Image classification data set "70-15-15" (dean-fahreza/My-Python-Notebook on GitHub). Class labels (4): healthy, septoria leaf blotch, strip rust, stripe rust.

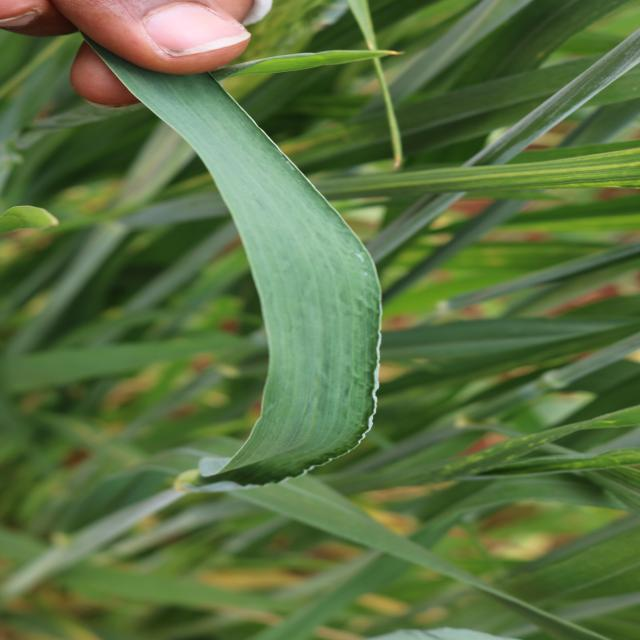
Label: healthy

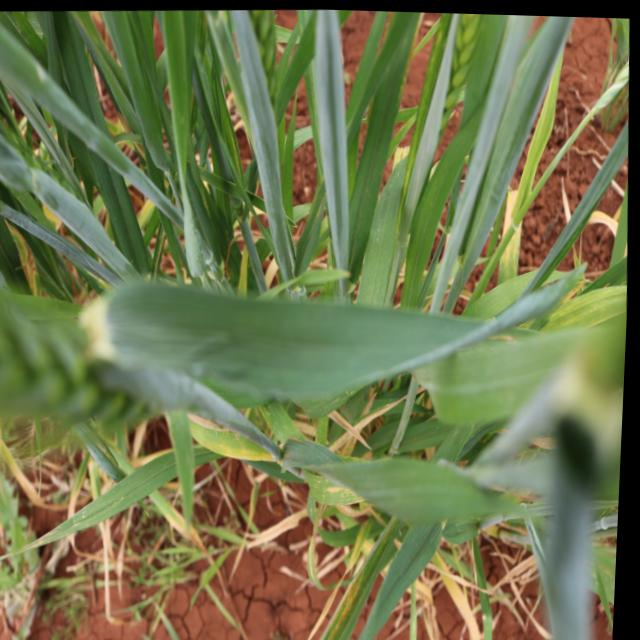
Label: healthy

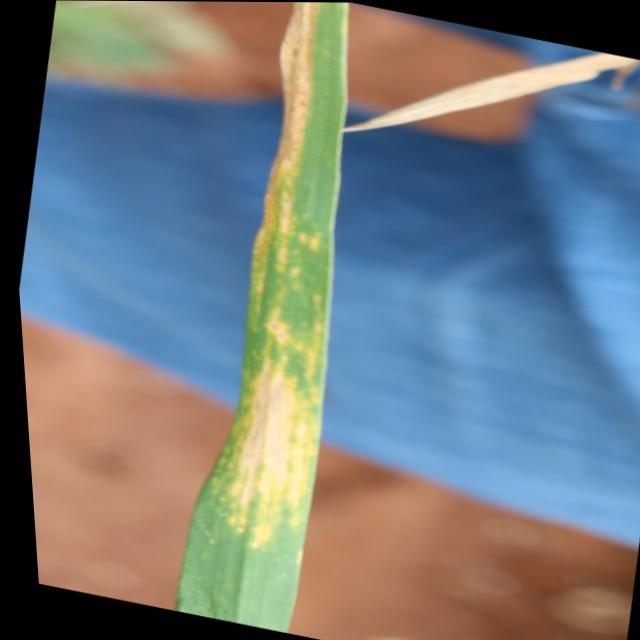
Label: septoria leaf blotch

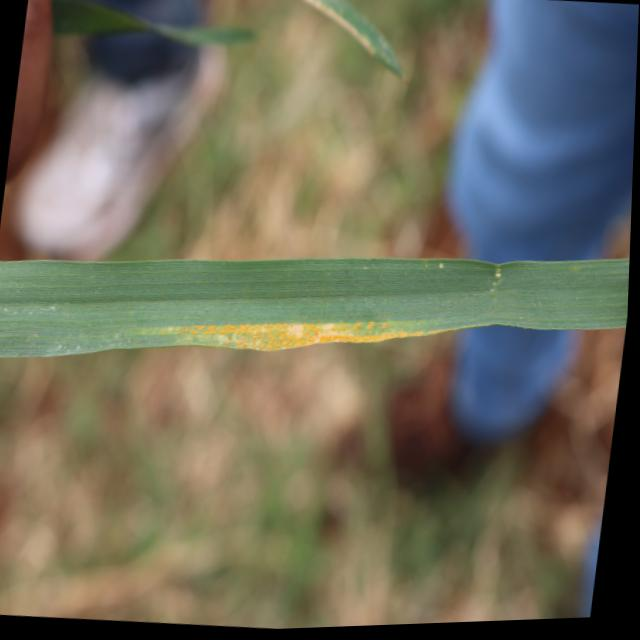
Label: stripe rust

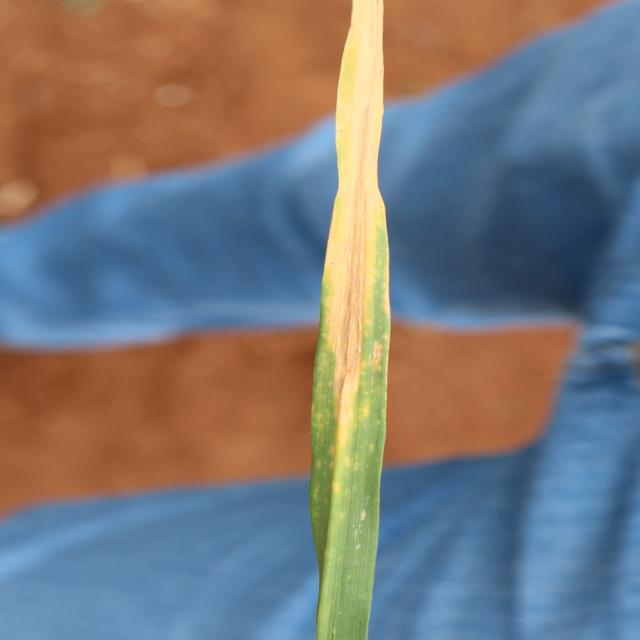
Label: septoria leaf blotch

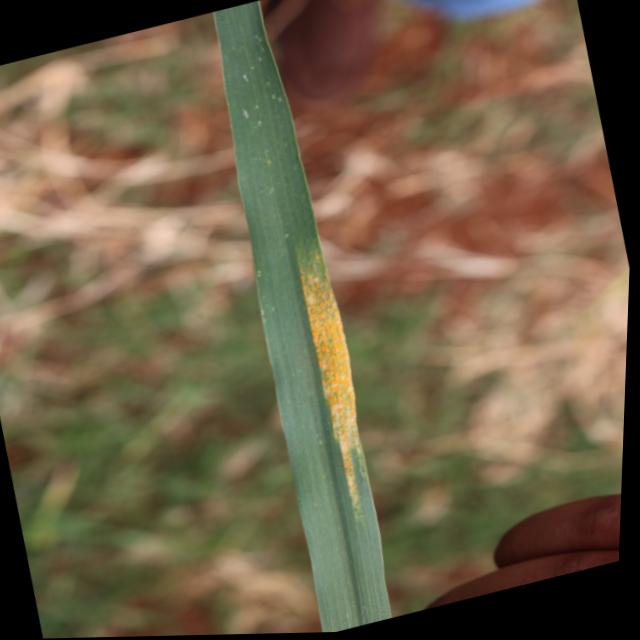
Label: stripe rust
